Run: headless pygame with SDL's dummy video driver; simulated clock (each Clock.tick advances the game by its frame time, no real sleeping); random seed 0; keys injected as events and as key.get_pressed() state; no mouse input.
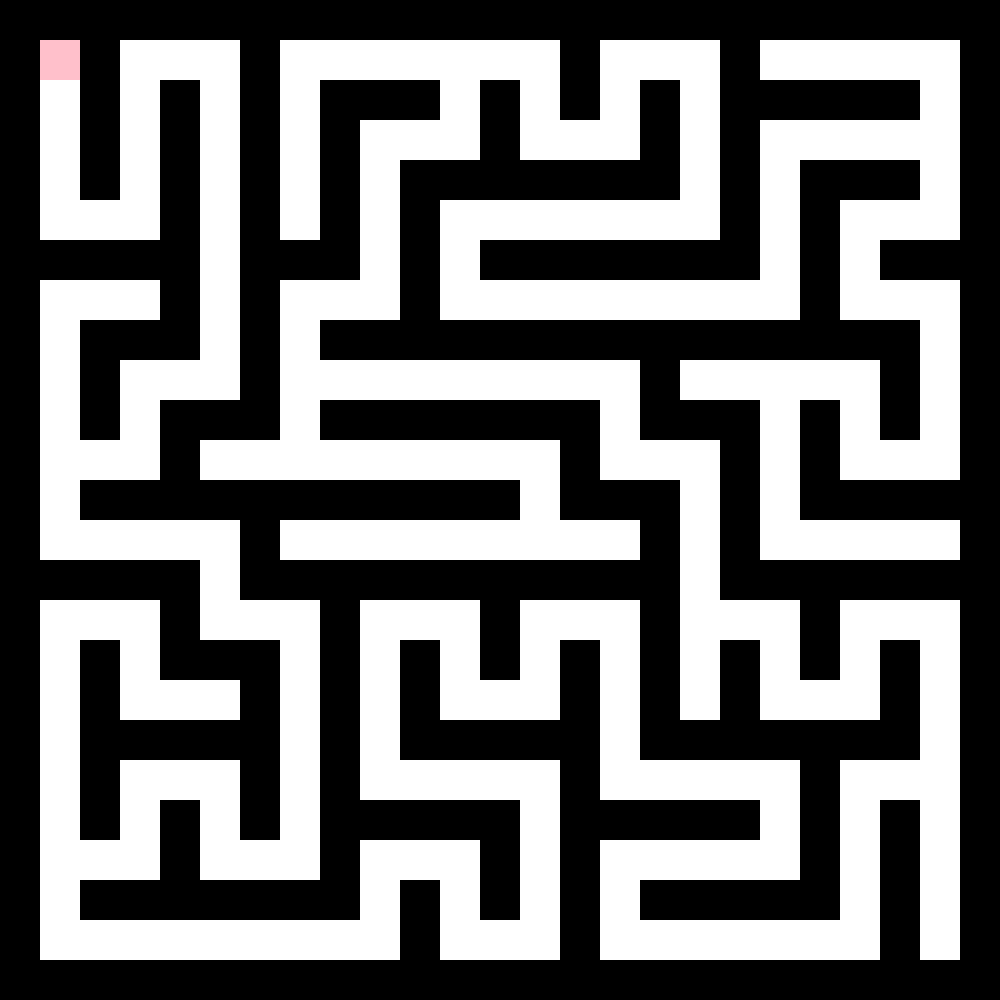
Frame 1 of 4 · flips 1–60 · no input
Frame 2 of 4 · flips 61–180 · tapped SPACE, RETURN · held RIGHT (→), D · screen unchanged from frame 1, image omitted
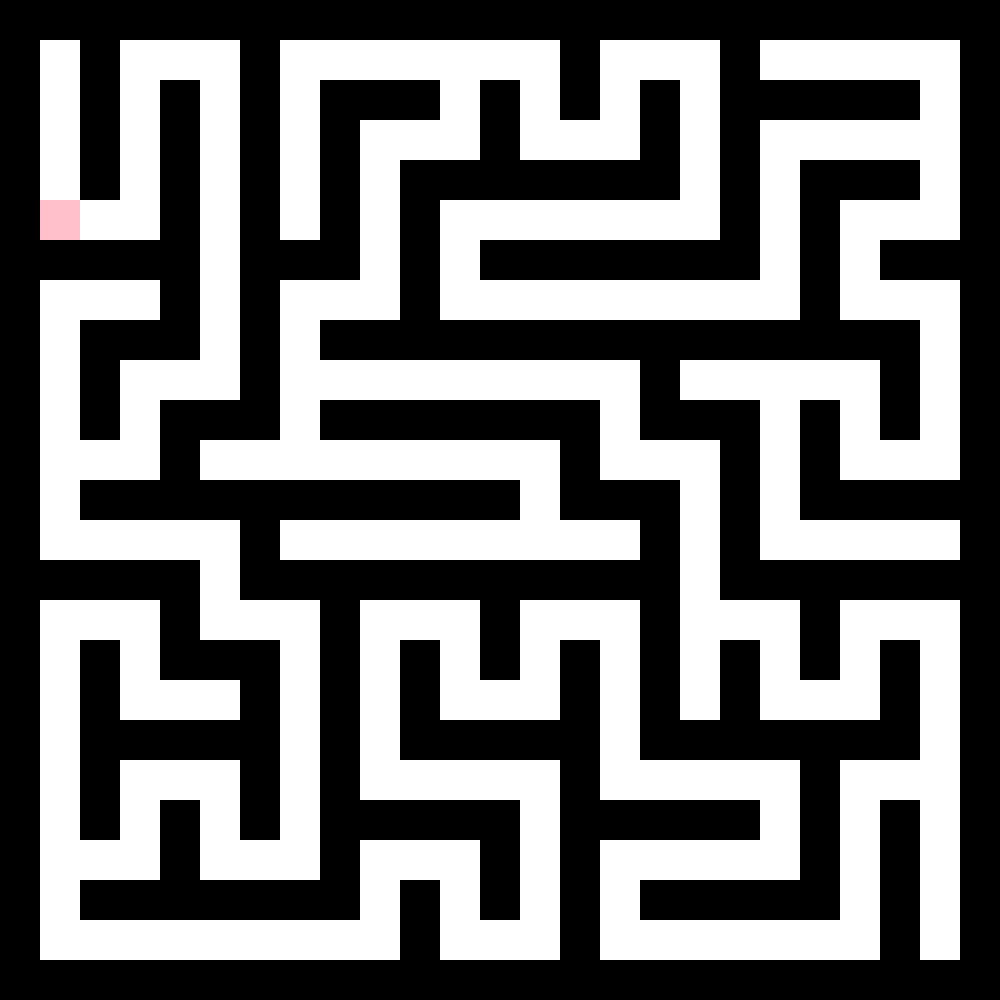
Frame 3 of 4 · flips 181–300 · held DOWN (↓), S
Frame 4 of 4 · flips 301–420 · held LEFT (←), A, UP (↑), W · screen same as frame 1, image omitted

The pygame program that drew these frames:

import pygame
import random

# Definindo cores
WHITE = (255, 255, 255)
BLACK = (0, 0, 0)
GREEN = (0, 255, 0)
PINK = (255, 192, 203)

# Inicializando o Pygame
pygame.init()

# Configurando a tela
LARGURA_TELA = 1000
ALTURA_TELA = 1000
tela = pygame.display.set_mode((LARGURA_TELA, ALTURA_TELA))
pygame.display.set_caption("Jogo de Labirinto")

# Definindo o tamanho do grid
TAMANHO_CELULA = 40
LINHAS = ALTURA_TELA // TAMANHO_CELULA
COLUNAS = LARGURA_TELA // TAMANHO_CELULA

# Função para criar o labirinto
def gerar_labirinto():
    labirinto = [[1 for _ in range(COLUNAS)] for _ in range(LINHAS)]  # Mapa cheio de muros
    stack = []
    visitados = [[False for _ in range(COLUNAS)] for _ in range(LINHAS)]  # Mapa de visitação
    inicio_x, inicio_y = 1, 1  # Ponto inicial
    labirinto[inicio_y][inicio_x] = 0
    stack.append((inicio_x, inicio_y))
    
    while stack:
        x, y = stack[-1]
        visitados[y][x] = True
        
        # Verifica as células vizinhas
        vizinhos = []
        for dx, dy in [(-2, 0), (2, 0), (0, -2), (0, 2)]:
            nx, ny = x + dx, y + dy
            if 0 < nx < COLUNAS and 0 < ny < LINHAS and not visitados[ny][nx]:
                vizinhos.append((nx, ny))
        
        if vizinhos:
            nx, ny = random.choice(vizinhos)
            labirinto[ny][nx] = 0
            labirinto[(ny + y) // 2][(nx + x) // 2] = 0  # Remove o muro entre as células
            stack.append((nx, ny))
        else:
            stack.pop()
    
    return labirinto

# Função para desenhar o labirinto
def desenhar_labirinto(labirinto):
    for y in range(LINHAS):
        for x in range(COLUNAS):
            cor = WHITE if labirinto[y][x] == 0 else BLACK
            pygame.draw.rect(tela, cor, (x * TAMANHO_CELULA, y * TAMANHO_CELULA, TAMANHO_CELULA, TAMANHO_CELULA))

# Loop principal do jogo
def main():
    labirinto = gerar_labirinto()
    jogador_x, jogador_y = 1, 1  # Posição inicial do jogador
    clock = pygame.time.Clock()
    
    rodando = True
    while rodando:
        for evento in pygame.event.get():
            if evento.type == pygame.QUIT:
                rodando = False
        
        # Movimentação do jogador
        teclas = pygame.key.get_pressed()
        if teclas[pygame.K_LEFT] or teclas[pygame.K_a]:
           if labirinto[jogador_y][jogador_x - 1] == 0:
                jogador_x -= 1
        if teclas[pygame.K_RIGHT]  or teclas[pygame.K_d]:
            if labirinto[jogador_y][jogador_x + 1] == 0:
                jogador_x += 1
        if teclas[pygame.K_UP] or teclas[pygame.K_w]:
            if labirinto[jogador_y - 1][jogador_x] == 0:
                jogador_y -= 1
        if teclas[pygame.K_DOWN] or teclas[pygame.K_s]:
             if labirinto[jogador_y + 1][jogador_x] == 0:
                jogador_y += 1

        
       
      
        # Desenhar o fundo
        tela.fill(WHITE)

        # Desenhar o labirinto
        desenhar_labirinto(labirinto)

        # Desenhar o jogador
        pygame.draw.rect(tela, PINK, (jogador_x * TAMANHO_CELULA, jogador_y * TAMANHO_CELULA, TAMANHO_CELULA, TAMANHO_CELULA))

        # Atualizar a tela
        pygame.display.flip()

        # Controlar a taxa de quadros
        clock.tick(15)

    pygame.quit()

if __name__ == "__main__":
    main()
